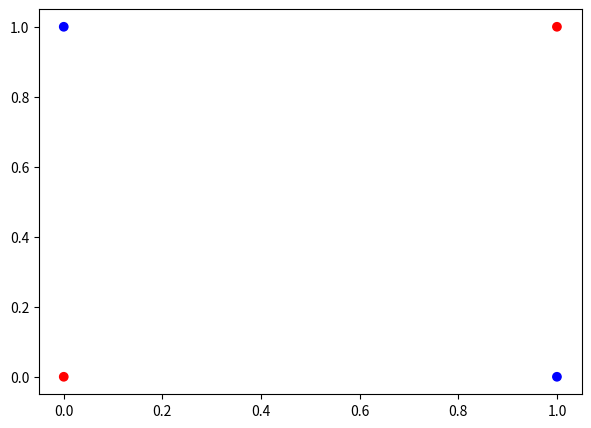
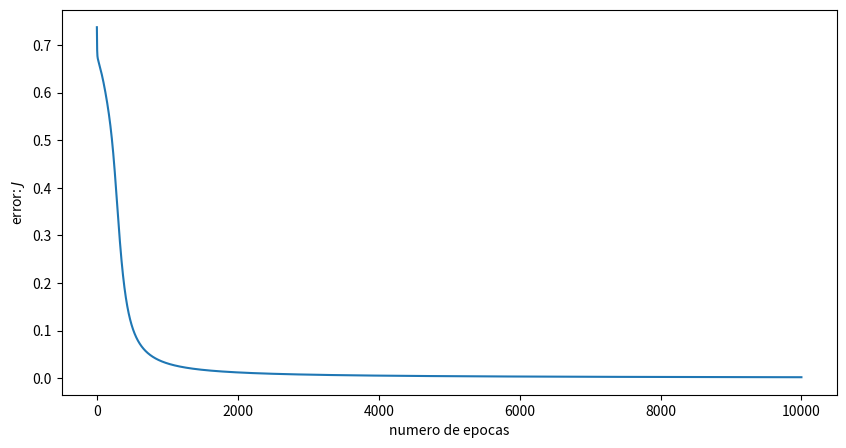
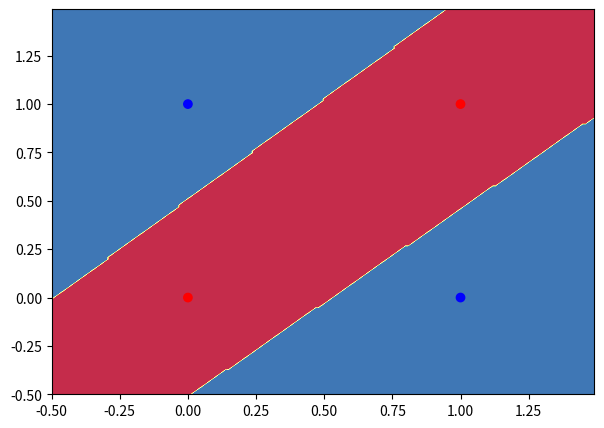

The matplotlib source for these figures, in order:
import numpy as np

def linear_activation(W, b, X):
    z = np.dot(W,X) + b
    
    return z

def sigmoid(z):
    '''
    Returns sigmoid activation for array z
    '''
    a = 1. / (1. + np.exp(-z)) 
    
    return a 

def d_sigmoid(z):
    return sigmoid(z) * (1. - sigmoid(z))

def loss(y, a):
    return -(y * np.log(a) + (1-y) * np.log(1-a))

def cost(logloss):
    return np.mean(logloss)

def predict_multilayer(parameters,X):
    W1 = parameters["W1"]
    b1 = parameters["b1"]
    W2 = parameters["W2"]
    b2 = parameters["b2"]
    
    Z1 = linear_activation(W1,b1,X)
    A1 = sigmoid(Z1)
    
    Z2 = linear_activation(W2,b2,A1)
    A2 = sigmoid(Z2)

    return np.round(A2)

import numpy as np
import matplotlib.pyplot as plt

X = np.array([[0,0],[0,1],[1,0],[1,1]])
Y = np.array([[0, 1, 1, 0]])

nx, m = X.T.shape
color= ['blue' if y == 1 else 'red' for y in np.squeeze(Y)]

plt.figure(figsize=(7,5))
plt.scatter(X[:,0], X[:,1], color=color)

plt.show()

X = X.T

def initialize_parameters(neurons_hidden_layer=2):

    W1 = np.random.randn(neurons_hidden_layer, 2)
    b1 = np.zeros([neurons_hidden_layer, 1])

    W2 = np.random.randn(1, neurons_hidden_layer)
    b2 = np.zeros([1,1])
    
    parameters = {"W1":W1, "b1":b1, "W2":W2, "b2":b2}
    
    return parameters

'''
Metaparameters initialization
'''
num_epochs = 10000
learning_rate = 0.5

'''
Parameters initialization
'''
parameters = initialize_parameters(neurons_hidden_layer=2)
W1 = parameters["W1"]
b1 = parameters["b1"]
W2 = parameters["W2"]
b2 = parameters["b2"]

print ("parametros iniciales: ", parameters)

error_array = np.zeros([num_epochs])#lo utilizaremos para plotear el error

'''
Gradient descent
'''
for i in range(num_epochs): #2000 iteraciones del descenso del gradiente
    '''
    Forward Propagation
    '''
    Z1 = linear_activation(W1, b1, X)
    A1 = sigmoid(Z1)
    
    Z2 = linear_activation(W2, b2, A1)
    A2 = sigmoid(Z2)
        
    '''
    Backward Propagation
    '''
    dZ2 = A2 - Y
    dW2 = np.dot(dZ2, A1.T) / m
    db2 = np.sum(dZ2, axis=1, keepdims=True) / m
    
    dZ1 = np.multiply(np.dot(W2.T, dZ2), d_sigmoid(Z1))
    dW1 = np.dot(dZ1, X.T) / m
    db1 = np.sum(dZ1, axis=1, keepdims=True) / m
    
    '''
    Parameters Update
    '''
    W1 -= learning_rate * dW1
    W2 -= learning_rate * dW2
    b1 -= learning_rate * db1
    b2 -= learning_rate * db2
    
    '''
    Cost estimation
    '''
    J = cost(loss(Y,A2))
    error_array[i] = J
    
    
    if(i%1000 == 0):
        print("costo -- iteracion ", i, ": ", J)
        
print("parametros actualizados: ", parameters)

'''
Testing
'''
print("Predicciones del clasificador: ", predict_multilayer(parameters,X))

'''
Visualizacion del error por epoca
'''
plt.figure(figsize=(10,5))
plt.plot(np.linspace(0,num_epochs-1, num_epochs), error_array)
plt.xlabel("numero de epocas")
plt.ylabel("error: "+r'$J$')
plt.show()

import matplotlib.pyplot as plt

def visualize_lr(parameters, X, Y):
    X = X.T
    
    # Set min and max values and give it some padding
    x_min, x_max = X[:, 0].min() - .5, X[:, 0].max() + .5
    y_min, y_max = X[:, 1].min() - .5, X[:, 1].max() + .5
    h = 0.01
    # Generate a grid of points with distance h between them
    xx, yy = np.meshgrid(np.arange(x_min, x_max, h), np.arange(y_min, y_max, h))
    # Predict the function value for the whole gid
    Z = predict_multilayer(parameters, np.c_[xx.ravel(), yy.ravel()].T)
    Z = Z.reshape(xx.shape)
    # Plot the contour and training examples
    plt.figure(figsize=(7,5))
    plt.contourf(xx, yy, Z, cmap=plt.cm.Spectral)
    
    color= ['blue' if y == 1 else 'red' for y in np.squeeze(Y)]
    plt.scatter(X[:,0], X[:,1], color=color)
    
    plt.show()

visualize_lr(parameters, X, Y)



